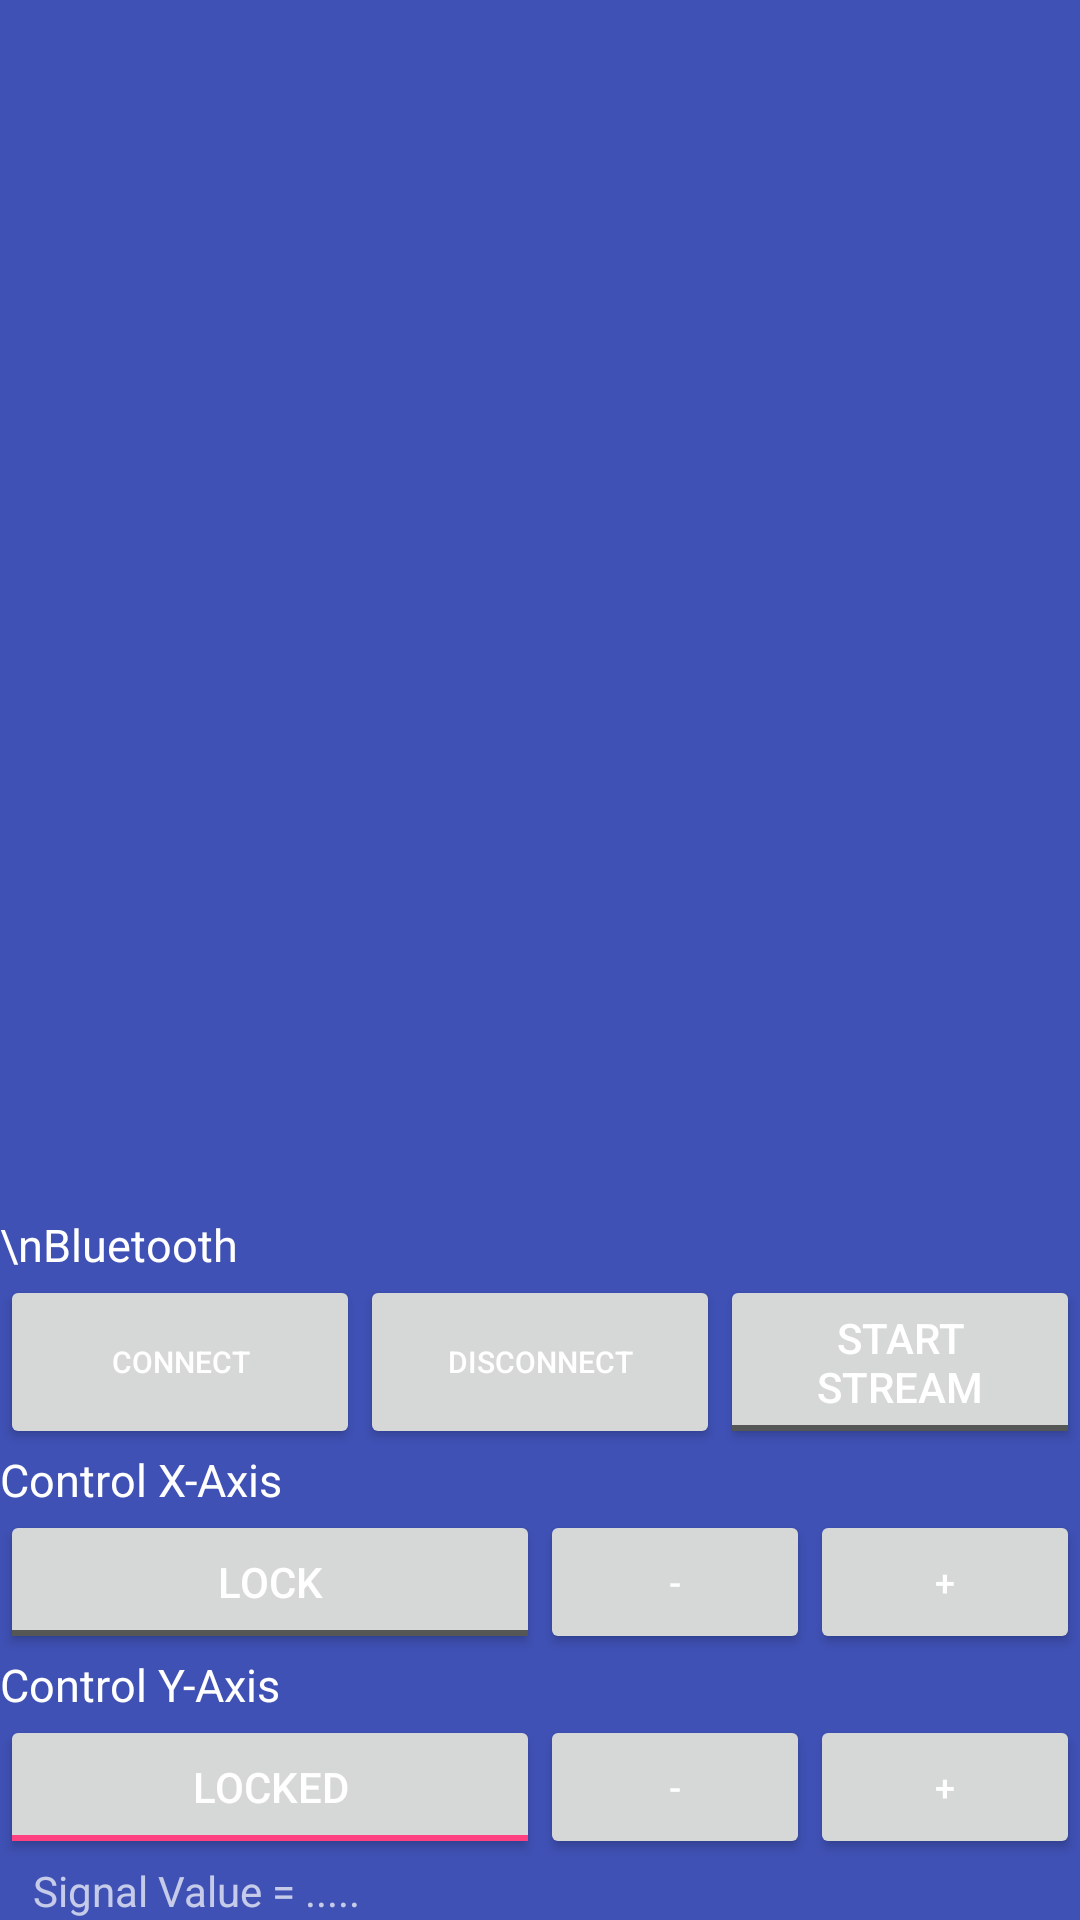

Write the Android layout XML for this screen, with the resource values it uses.
<!-- AndroidManifest.xml: application theme AppTheme -->
<!-- res/layout/activity_graph.xml -->
<?xml version="1.0" encoding="utf-8"?>
<LinearLayout xmlns:android="http://schemas.android.com/apk/res/android"
    xmlns:tools="http://schemas.android.com/tools"
    android:id="@+id/bg"
    android:layout_width="match_parent"
    android:layout_height="match_parent"
    tools:context="com.andre.arduinoplotter.GraphActivity"
    android:keepScreenOn="true"
    android:orientation="vertical"
    android:weightSum="1"
    android:background="@color/colorPrimary" >

    <LinearLayout
        android:id="@+id/Graph"
        android:layout_width="match_parent"
        android:layout_height="wrap_content"
        android:orientation="vertical"
        android:layout_weight="1">
    </LinearLayout>

    <LinearLayout
        android:id="@+id/LL2"
        android:layout_width="match_parent"
        android:layout_height="wrap_content"
        android:layout_weight="0"
        android:orientation="vertical" >

        <TextView
            android:id="@+id/tvBluetooth"
            android:layout_weight="1"
            android:layout_width="wrap_content"
            android:layout_height="match_parent"
            android:layout_alignParentTop="true"
            android:text="\nBluetooth"
            android:textSize="15dp"
            android:textColor="@color/white"/>

        <LinearLayout
            android:orientation="horizontal"
            android:layout_width="match_parent"
            android:layout_height="match_parent"
            android:layout_weight="1"
            android:weightSum="3">

            <Button
                android:id="@+id/bConnect"
                android:layout_width="match_parent"
                android:layout_height="match_parent"
                android:text="Connect"
                android:textSize="10dp"
                android:textColor="@color/white"
                android:layout_weight="1"/>

            <Button
                android:id="@+id/bDisconnect"
                android:layout_width="match_parent"
                android:layout_height="match_parent"
                android:text="Disconnect"
                android:textSize="10dp"
                android:textColor="@color/white"
                android:layout_weight="1"/>

            <ToggleButton
                android:id="@+id/tbStream"
                android:layout_weight="1"
                android:layout_width="match_parent"
                android:layout_height="match_parent"
                android:layout_alignParentLeft="true"
                android:checked="false"
                android:textOff="Start Stream"
                android:textOn="Start Stream"
                android:textColor="@color/white"/>
        </LinearLayout>



        <TextView
            android:id="@+id/tvControl"
            android:layout_weight="1"
            android:layout_width="wrap_content"
            android:layout_height="match_parent"
            android:layout_alignParentTop="true"
            android:text="Control X-Axis"
            android:textSize="15dp"
            android:textColor="@color/white" />

        <LinearLayout
            android:layout_width="match_parent"
            android:layout_height="match_parent"
            android:layout_weight="1"
            android:weightSum="2"
            android:orientation="horizontal">

            <ToggleButton
                android:id="@+id/tbLock"
                android:layout_weight="1"
                android:layout_width="match_parent"
                android:layout_height="match_parent"
                android:layout_alignParentLeft="true"
                android:checked="false"
                android:textOff="Lock"
                android:textOn="Locked"
                android:textColor="@color/white" />

            <LinearLayout
                android:layout_width="match_parent"
                android:layout_height="match_parent"
                android:orientation="horizontal"
                android:weightSum="2"
                android:layout_weight="1">

                <Button
                    android:id="@+id/bXminus"
                    android:layout_width="match_parent"
                    android:layout_height="match_parent"
                    android:layout_weight="1"
                    android:text="-"
                    android:textSize="12dp"
                    android:textColor="@color/white"/>

                <Button
                    android:id="@+id/bXplus"
                    android:layout_width="match_parent"
                    android:layout_height="match_parent"
                    android:layout_weight="1"
                    android:text="+"
                    android:textSize="12dp"
                    android:textColor="@color/white"/>
            </LinearLayout>

        </LinearLayout>.


        <TextView
            android:id="@+id/tvControlY"
            android:layout_weight="1"
            android:layout_width="wrap_content"
            android:layout_height="match_parent"
            android:layout_alignParentTop="true"
            android:text="Control Y-Axis"
            android:textSize="15dp"
            android:textColor="@color/white" />

        <LinearLayout
            android:layout_width="match_parent"
            android:layout_height="match_parent"
            android:layout_weight="1"
            android:weightSum="2"
            android:orientation="horizontal">
            <ToggleButton
                android:id="@+id/tbYLock"
                android:layout_weight="1"
                android:layout_width="match_parent"
                android:layout_height="match_parent"
                android:layout_alignParentLeft="true"
                android:textOff="Lock"
                android:textOn="Locked"
                android:textColor="@color/white"
                android:checked="true" />


            <LinearLayout
                android:layout_width="match_parent"
                android:layout_height="match_parent"
                android:orientation="horizontal"
                android:weightSum="2"
                android:layout_weight="1">

                <Button
                    android:id="@+id/bYminus"
                    android:layout_width="match_parent"
                    android:layout_height="match_parent"
                    android:layout_weight="1"
                    android:text="-"
                    android:textSize="12dp"
                    android:textColor="@color/white"/>

                <Button
                    android:id="@+id/bYplus"
                    android:layout_width="match_parent"
                    android:layout_height="match_parent"
                    android:layout_weight="1"
                    android:text="+"
                    android:textSize="12dp"
                    android:textColor="@color/white"/>
            </LinearLayout>
        </LinearLayout>





    </LinearLayout>


    <LinearLayout
        android:id="@+id/LLX"
        android:layout_width="fill_parent"
        android:layout_height="wrap_content"
        android:layout_alignParentBottom="true"
        android:orientation="horizontal"
        android:weightSum="100" >


        <TextView
            android:id="@+id/testView1"
            android:layout_width="wrap_content"
            android:layout_height="wrap_content"
            android:text="   "
            android:textSize="15sp" />

        <TextView
            android:id="@+id/sensorView0"
            android:layout_width="wrap_content"
            android:layout_height="wrap_content"
            android:text="Signal Value = ....."
            android:textAppearance="?android:attr/textAppearanceSmallInverse"
            android:layout_below="@+id/testView1"
            android:layout_toRightOf="@+id/testView1"
            android:layout_toEndOf="@+id/testView1" />
    </LinearLayout>

</LinearLayout>
<!-- resources referenced by this layout -->
<resources>
  <color name="colorPrimary">#3F51B5</color>
  <color name="white">#FFFFFF</color>
  <style name="AppTheme" parent="Theme.AppCompat.Light.DarkActionBar">
          
          <item name="colorPrimary">@color/colorPrimary</item>
          <item name="colorPrimaryDark">@color/colorPrimaryDark</item>
          <item name="colorAccent">@color/colorAccent</item>
      </style>
  <color name="colorPrimaryDark">#303F9F</color>
  <color name="colorAccent">#FF4081</color>
</resources>
